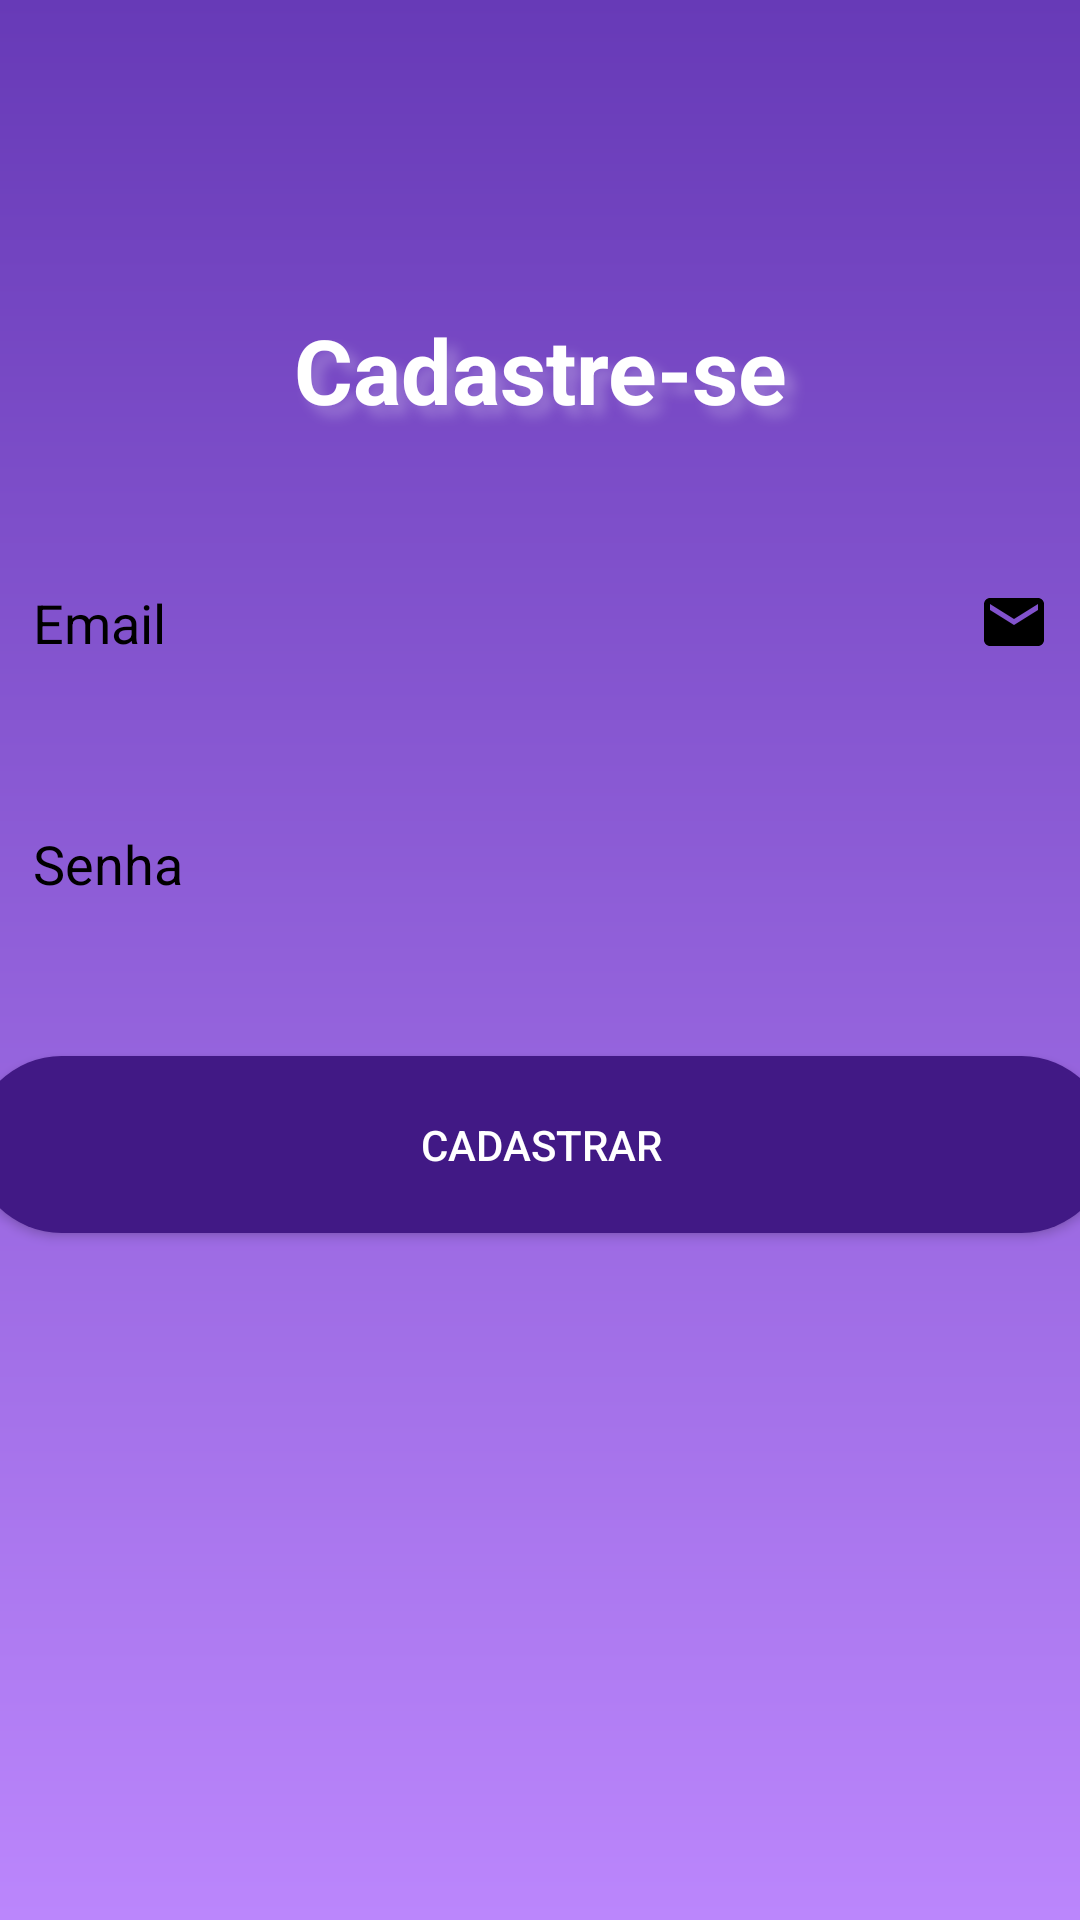

Write the Android layout XML for this screen, with the resource values it uses.
<!-- AndroidManifest.xml: application theme Theme.AppLojaVirtual -->
<!-- res/layout/activity_form_cadastro.xml -->
<?xml version="1.0" encoding="utf-8"?>
<androidx.constraintlayout.widget.ConstraintLayout xmlns:android="http://schemas.android.com/apk/res/android"
    xmlns:app="http://schemas.android.com/apk/res-auto"
    xmlns:tools="http://schemas.android.com/tools"
    android:layout_width="match_parent"
    android:layout_height="match_parent"
    tools:context=".activities.FormCadatroActivity"
    android:id="@+id/form_cadastro"
    android:background="@drawable/shape_degrade">

    <TextView
        android:id="@+id/textView3"
        android:layout_width="match_parent"
        android:layout_height="wrap_content"
        android:layout_marginStart="16dp"
        android:layout_marginEnd="16dp"
        android:layout_marginBottom="32dp"
        android:text="@string/txt_criar_cadastro"
        android:gravity="center"
        android:textColor="@color/white"
        android:textSize="30sp"
        android:textStyle="bold"
        android:elevation="2dp"
        app:layout_constraintBottom_toTopOf="@+id/editEmail"
        app:layout_constraintEnd_toEndOf="parent"
        app:layout_constraintHorizontal_bias="0.0"
        app:layout_constraintStart_toStartOf="parent"
        app:layout_constraintTop_toTopOf="parent"
        app:layout_constraintVertical_bias="0.31"
        app:layout_constraintVertical_chainStyle="packed"
        android:shadowColor="#40FFFFFF"
        android:shadowDx="10"
        android:shadowDy="10"
        android:shadowRadius="10"
        />

    <EditText
        android:id="@+id/editEmail"
        android:layout_width="379dp"
        android:layout_height="wrap_content"
        android:layout_marginBottom="16dp"

        android:background="@drawable/shape_edit_text"
        android:drawableEnd="@drawable/ic_email"
        android:ems="10"
        android:hint="@string/email"
        android:inputType="textEmailAddress"
        android:padding="20dp"
        android:textColorHint="@color/black"
        app:itemIconTint="@color/black"
        app:layout_constraintBottom_toTopOf="@+id/editSenha"
        app:layout_constraintEnd_toEndOf="parent"
        app:layout_constraintStart_toStartOf="parent"
        app:layout_constraintTop_toBottomOf="@+id/textView3"
        android:autofillHints="" />

    <EditText
        android:id="@+id/editSenha"
        android:layout_width="379dp"
        android:layout_height="wrap_content"
        android:layout_marginBottom="32dp"
        android:background="@drawable/shape_edit_text"
        android:drawableEnd="@drawable/ic_lock"
        android:ems="10"
        android:hint="@string/senha"
        android:inputType="textPassword"
        android:padding="20dp"
        android:textColorHint="@color/black"
        app:layout_constraintBottom_toTopOf="@+id/btnCadastro"
        app:layout_constraintEnd_toEndOf="parent"
        app:layout_constraintStart_toStartOf="parent"
        app:layout_constraintTop_toBottomOf="@+id/editEmail"
        android:autofillHints="" />

    <Button
        android:id="@+id/btnCadastro"
        android:layout_width="379dp"
        android:layout_height="wrap_content"
        android:background="@drawable/shape_button"
        android:padding="20dp"
        android:text="@string/cadastar"
        android:textColor="@color/white"
        app:layout_constraintBottom_toBottomOf="parent"
        app:layout_constraintEnd_toEndOf="parent"
        app:layout_constraintStart_toStartOf="parent"
        app:layout_constraintTop_toBottomOf="@+id/editSenha" />

</androidx.constraintlayout.widget.ConstraintLayout>
<!-- resources referenced by this layout -->
<resources>
  <color name="black">#FF000000</color>
  <color name="white">#FFFFFFFF</color>
  <!-- drawable ic_email (drawable) -->
  <vector xmlns:android="http://schemas.android.com/apk/res/android"
      android:width="24dp"
      android:height="24dp"
      android:viewportWidth="24"
      android:viewportHeight="24"
      android:tint="@color/black">
    <path
        android:fillColor="@color/black"
        android:pathData="M20,4L4,4c-1.1,0 -1.99,0.9 -1.99,2L2,18c0,1.1 0.9,2 2,2h16c1.1,0 2,-0.9 2,-2L22,6c0,-1.1 -0.9,-2 -2,-2zM20,8l-8,5 -8,-5L4,6l8,5 8,-5v2z"/>
  </vector>
  <!-- drawable shape_button (drawable) -->
  <?xml version="1.0" encoding="utf-8"?>
  <shape xmlns:android="http://schemas.android.com/apk/res/android"
      >
  
      <solid android:color="@color/Roxo_Degrade"/>
      <corners android:radius="30dp"/>
  
  </shape>
  <!-- drawable shape_degrade (drawable) -->
  <?xml version="1.0" encoding="utf-8"?>
  <shape xmlns:android="http://schemas.android.com/apk/res/android"
      android:shape="rectangle">
  
      <gradient
          android:startColor="@color/purple_200"
          android:endColor="@color/Roxo"
          android:angle="90"
          />
  </shape>
  <string name="cadastar">Cadastrar</string>
  <string name="email">Email</string>
  <string name="senha">Senha</string>
  <string name="txt_criar_cadastro">Cadastre-se</string>
  <style name="Theme.AppLojaVirtual" parent="Theme.AppCompat.DayNight.DarkActionBar">
          
          <item name="colorPrimary">@color/purple_500</item>
          <item name="colorPrimaryVariant">@color/purple_700</item>
          <item name="colorOnPrimary">@color/white</item>
          
          <item name="colorSecondary">@color/teal_200</item>
          <item name="colorSecondaryVariant">@color/teal_700</item>
          <item name="colorOnSecondary">@color/black</item>
          
          <item name="android:statusBarColor" tools:targetApi="l">?attr/colorPrimaryVariant</item>
          
      </style>
  <color name="Roxo_Degrade">#411985</color>
  <color name="purple_200">#FFBB86FC</color>
  <color name="Roxo">#673ab7</color>
  <color name="purple_500">#FF6200EE</color>
  <color name="purple_700">#FF3700B3</color>
  <color name="teal_200">#FF03DAC5</color>
  <color name="teal_700">#FF018786</color>
</resources>
